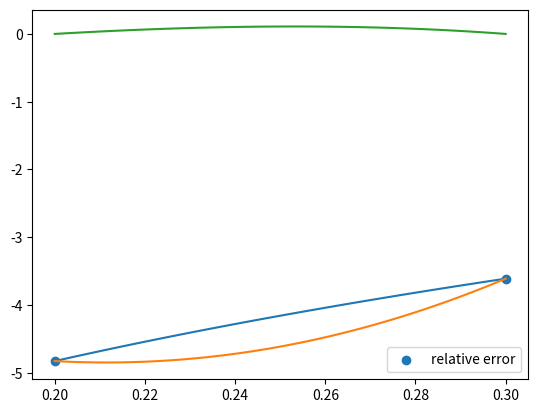

Write Python code to recreate this figure.
'''
Контролно 2022/2023г.
Вариант 3

задача 2

Да се приближи функцията f(x) = ln(x^3), като се построи полинома на Ермит с възли 0.2, 0.3 и съответни кратности 2 и 1.
Да се построи графиката на относителната грешка по абсолютна стойност в интервала на интерполация.
'''

import numpy as np
import matplotlib.pyplot as plt
import math

def f(x):
    return np.log(x ** 3)

def f_prim(x):
    return 3 / x

nodes = np.array([0.2, 0.2, 0.3])
values = np.array([f(0.2), f_prim(0.2), f(0.3)])

def get_approporiate_derivative(nodes, values, l, r):
    for i in range(0, r+1):
        if nodes[i] == nodes[l]:
            return values[i + l - r]

def div_dif(nodes, values, l, r):
    if nodes[l] == nodes[r]:
        return get_approporiate_derivative(nodes, values, l ,r) / math.factorial(r-l)
    else:
        return (div_dif(nodes, values, l+1, r) - div_dif(nodes, values, l, r-1)) / (nodes[r] - nodes[l])


def hermit_poly(nodes, values, x):
    return sum(div_dif(nodes, values, 0, i) * (math.prod(x - nodes[j] for j in range(0, i))) for i in range(nodes.size))


x_axis = np.linspace(nodes.min(), nodes.max(), 100)

plt.scatter([0.2, 0.3], [f(0.2), f(0.3)])
plt.plot(x_axis, f(x_axis))
plt.plot(x_axis, hermit_poly(nodes, values, x_axis))
plt.legend(['points', 'f(x) = ln(x^3)', 'hermit_poly'])
plt.show()

def abs_error(nodes, values, x):
    return abs(f(x) - hermit_poly(nodes, values, x)) / abs(f(x))

plt.plot(x_axis, abs_error(nodes, values, x_axis))
plt.legend(['relative error'])
plt.show()

'''
The Hermit polinomial does not interpolate f(x) very well due to the few nodes.
If we added another node 0.3, then the approximation would be significanly more accurate.
'''